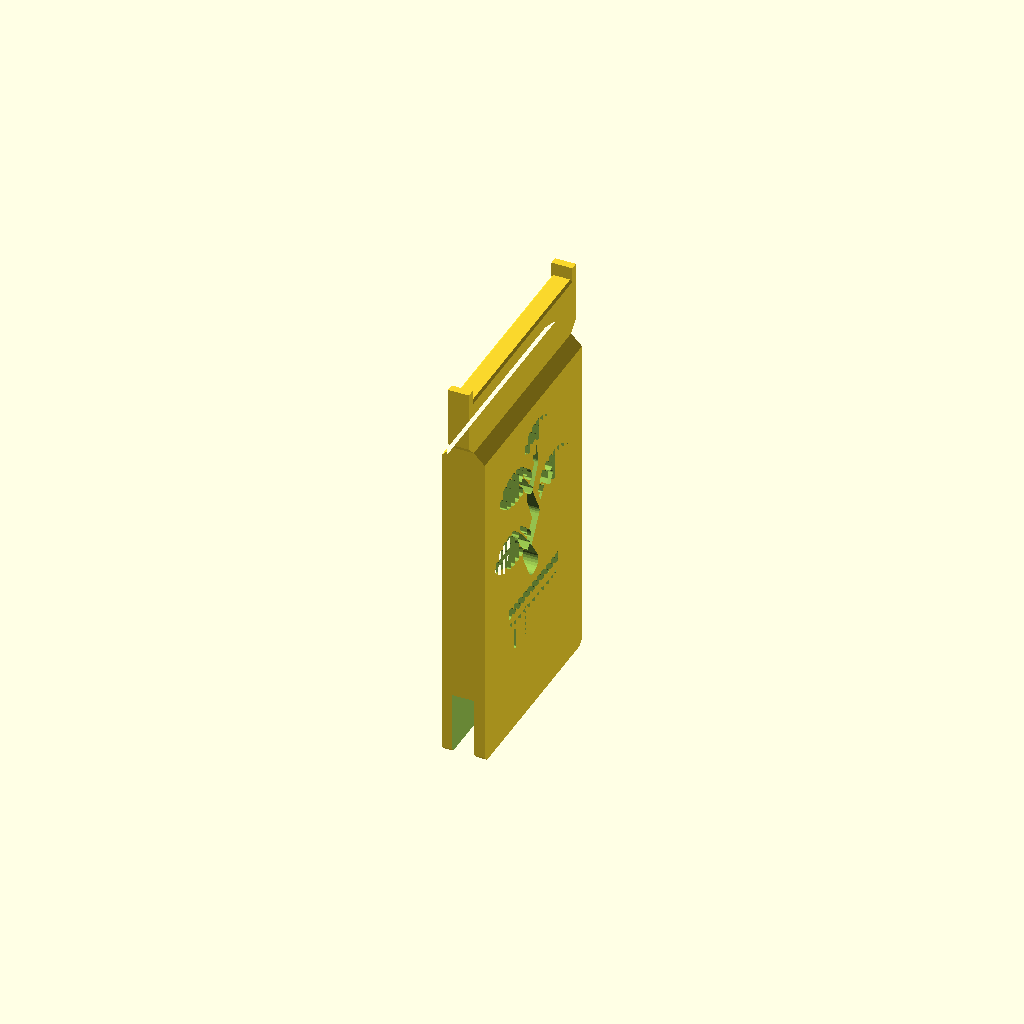
Cell 1: the model at its default parameters.
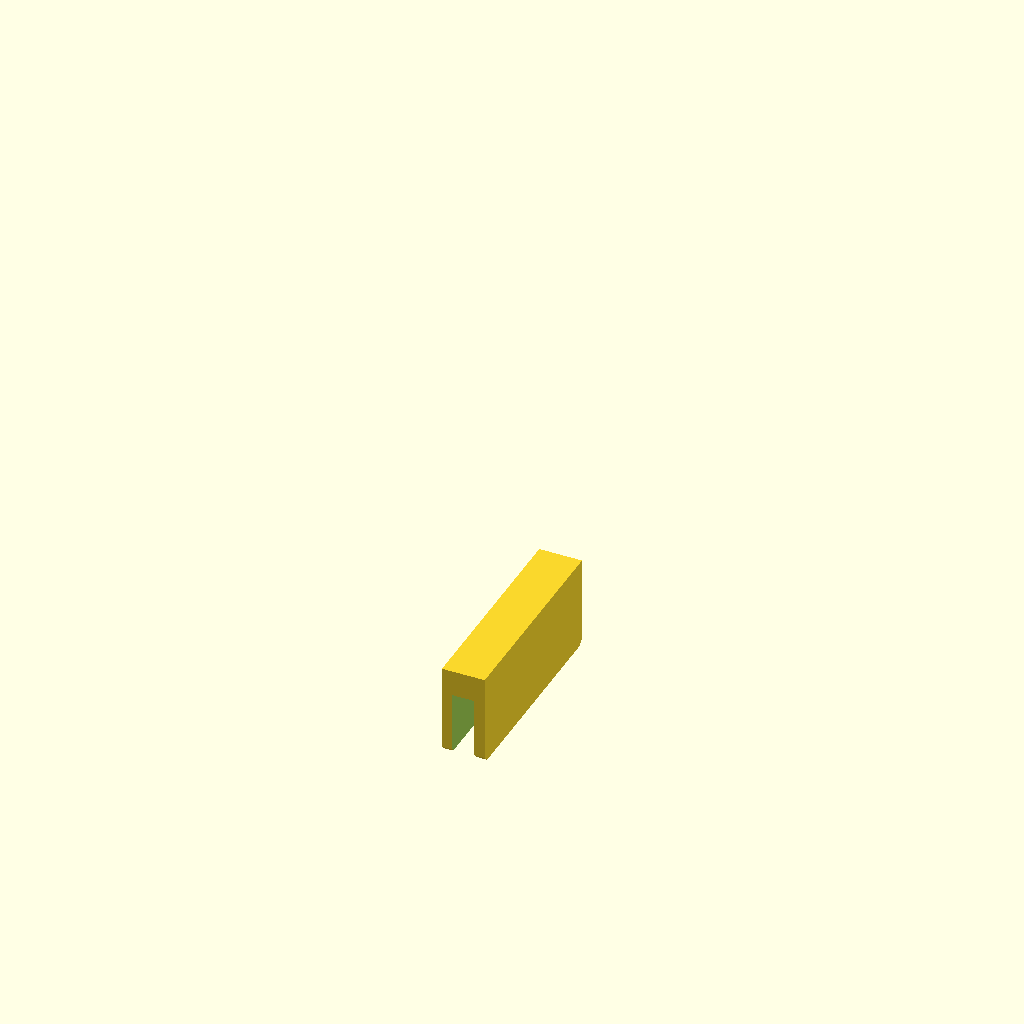
Cell 2: the same model with part = "test_bottom".
One fixed orthographic camera (rotation 55°, 0°, 25°; colour scheme Cornfield) for every cell.
OpenSCAD source file projects/risers/hygger_riser.scad:
// Hygger aquarium light riser for rimless tanks
//
// The riser clamps over the top edge of the tank glass and carries a copy of that
// glass edge (the "fin") on top. The light's stock bracket sits on the fin exactly
// as it sat on the tank, so it works whatever shape the bracket foot is.
//
// Print 1 riser for the clear end panel. The end panel with the pump gets the pump
// gate instead (part = gate_legs and gate_beam), which straddles the pump and holds
// the light's foot at the same height. PETG on the Textured PEI plate, upright as
// modelled (slot down), no supports. Every hole is shaped to print without them.
//
// Axes: X runs along the glass, Y goes through the glass, Z is up.
// Z = 0 is the top edge of the tank glass.
//
// LOCKED 2026-10-29: PLA test prints of the bottom (slot and teeth) and the top
// (strip, cradle and end stops) both fit the real tank and light. Everything that
// sets those shapes stays as it is: lift_in, gauge_slot, fit_clear, clamp_depth,
// wall, fin_h, fin_chamfer, foot_len, foot_clear, stop_t, stop_h and width_base.
// The art only cuts the middle band (art_lo..art_hi), so it doesn't touch them.

/* [Main] */
lift_in = 5;          // [3:0.5:5] how much higher the light sits, in inches
glass_t = 8.0;        // tank glass thickness in mm
fit_clear = 0.2;      // gap on each side between the glass and the clamp
gauge_slot = 8.4;     // slot that fit on glass_gauge.scad (0 = use glass_t)

/* [Clamp] */
clamp_depth = 25;     // how far the clamp reaches down over the glass
wall = 4;             // clamp wall thickness

/* [Top fin (fake glass edge)] */
fin_h = 22;           // straight fin height: room for the bracket's foot or hook
fin_chamfer = 0.8;

/* [Light foot cradle] */
foot_len = 80;        // length of the light's foot along the glass
foot_clear = 1;       // play at each end of the foot
stop_t = 3;           // end-stop thickness
stop_h = 5;           // end-stop height above the strip

/* [Shape] */
width_base = 80;      // length along the glass

/* [Art: slatted bonsai, informal upright (B1)] */
tree_sx = 1.1;        // stretch of the tree drawing across...
tree_sz = 1.35;       // ...and up; more up than across keeps every limb steeper than 45 degrees
min_web = 1.4;        // thinnest wall left between two holes

/* [Pump gate: two legs and a beam over the pump] */
gate_beam_len = 300;  // spans an 8.5 in pump; printed in three pieces to fit the A1 mini bed
gate_teeth = 15;      // how far the beam's slot reaches down over the legs' fins
gate_solid = 18;      // beam between its slot and its strip; the leaf band is cut through it
gate_leg_base = 40;   // leg length along the glass at the clamp...
gate_leg_top = 25;    // ...and at its fin, where the beam sits
gate_open = 228;      // gap between the legs, for the assembly preview only
gate_split = 50;      // the beam's joints, either side of the middle (outside the end stops)
gate_tongue = 30;     // each end piece's tongue, which slides into the middle piece's slot
gate_root = 12;       // where the tongue starts, the end piece's own slot is filled solid
gate_leg_stop = 142;  // beyond this the slot is closed, so a leg's fin can't slide out of the beam's end
gate_pin = 4;         // square pins locking the tongues; their holes are 45-degree diamonds
// Three ginkgo leaves on the beam, all the same size: one upright in the middle and
// one at each end leaning in towards it on a curved stem. [x, z, fan radius, lean
// right in degrees, stem bend], where x, z is the foot of the stem (z up from the top
// of the beam's slot) and bend makes the stem's lower half that many degrees more
// upright, so it curves. The leaves rise through the strip's shoulder into the strip,
// keeping its top 3 mm solid under the light's foot.
gate_leaves = [
  [-100, 4.0, 26,  22,  14],
  [   0, 4.0, 26,   0,   0],
  [ 100, 4.0, 26, -22, -14],
];
ginkgo_spread = 66;   // half-angle of the fan's top edge
ginkgo_base = 28;     // half-angle of the narrow wedge where the fan meets its stem
ginkgo_notch = 0.22;  // depth of the notch between the two lobes, as a share of the radius
ginkgo_notch_w = 9;   // half-width of the notch, in degrees of the fan
ginkgo_corner = 0.08; // how much the fan's outer corners are rounded off
ginkgo_stem = 0.36;   // stem length, as a share of the radius
ginkgo_slot = [1.6, 3.0];  // finer than the bonsai's slots, for more veins

/* [Output] */
part = "riser";        // [riser, test_bottom, test_top, gate_legs, gate_beam, gate]
test_above_glass = 10; // test_bottom: how much of the body to keep above the glass
test_below_fin = 12;   // test_top: how much solid body to keep under the strip

/* [Hidden] */
$fn = 64;

lift = lift_in * 25.4;
slot = gauge_slot > 0 ? gauge_slot : glass_t + 2 * fit_clear;
fin_t = slot - 2 * fit_clear;  // as thick as the glass, so the bracket fits as before
thick = slot + 2 * wall;
taper_h = (thick - fin_t) / 2;
z_fin = lift - fin_h;          // where the straight fin starts
z_taper = z_fin - taper_h;     // where the body starts narrowing to the fin
top_len = foot_len + 2 * foot_clear + 2 * stop_t;  // strip length, end stops included
span = max(width_base, top_len) + 2;

// The gate's beam stands on the legs' fins the way the riser stands on the glass,
// so leg_lift + beam_lift is exactly the riser's lift and the light stays level.
beam_lift = gate_solid + taper_h + fin_h;    // beam: top of its slot to top of its strip
leg_lift = lift - beam_lift;                  // leg: glass edge to top of its fin
leg_fin_h = gate_teeth + 1;                   // 1 mm under the beam's teeth, so it rests on the fin top
gate_clear_h = leg_lift - gate_teeth;         // headroom over the glass under the beam
gate_clear_w = 2 * (gate_leg_stop - gate_leg_top);  // widest gap between the legs
gate_clear_min = 2 * (gate_split + gate_root);    // narrowest: the tongues fill the slot near the joints

// window the see-through art has to stay inside
art_lo = 6;
art_hi = z_taper - 6;
art_x = width_base / 2 - 6;

// The tree is drawn in its own units with the bottom of the pot at 0 (the B1
// mock-up), then stretched by tree_sx / tree_sz and centred in the art window.
// Trunk and branches are chains of [x, z, r]; every link climbs at least as much
// as it moves sideways.
trunk = [[0, 19.4, 3.6], [-5, 26, 3.1], [2, 34, 2.6], [-3, 42.5, 2.1], [2, 50, 1.7], [1, 55.5, 1.4]];
branches = [
  [[-4.6, 26.5, 1.6], [-10, 31.9, 1.1], [-13, 35,   0.9]],
  [[ 1.5, 34.5, 1.5], [  7, 40,   1.0], [ 10, 43.2, 0.8]],
  [[-2.8, 43,   1.3], [ -8, 48.2, 0.9], [-11, 51.4, 0.75]],
];
// foliage pads: [x, z, half width, dome height]
pads = [[-17, 31.5, 11.5, 6], [15, 41, 12, 6.2], [-15, 50, 10, 5.5], [3, 57.6, 9.5, 5.5]];
pot = [
  [[-14, 0], [14, 0], [17.5, 9.4], [-17.5, 9.4]],  // bowl
  [[-20, 11], [20, 11], [20, 14], [-20, 14]],      // rim
];
tree_h = 63.1;        // pot bottom to the top of the highest pad
tree_half_w = 28.5;   // widest reach either side of the trunk
leaf_slot = [2.0, 3.4];  // foliage slot width and pitch, in mm whatever the stretch
pot_slot = [2.2, 3.8];
tree_z0 = art_lo + (art_hi - art_lo - tree_h * tree_sz) / 2;
assert(tree_h * tree_sz <= art_hi - art_lo && tree_half_w * tree_sx <= art_x, "bonsai doesn't fit the art window");

// cross-section through the glass (2D x = Y, 2D y = Z)
module side_profile(top = lift, fh = fin_h, bottom = clamp_depth) {
  c = fin_chamfer;
  zf = top - fh;
  zt = zf - taper_h;
  polygon([
    [-thick / 2, -bottom], [thick / 2, -bottom],
    [thick / 2, zt], [fin_t / 2, zf],
    [fin_t / 2, top - c], [fin_t / 2 - c, top],
    [-fin_t / 2 + c, top], [-fin_t / 2, top - c],
    [-fin_t / 2, zf], [-thick / 2, zt],
  ]);
}

// glass slot, with a lead-in chamfer at the mouth
module slot_profile(depth = clamp_depth) {
  m = 1;
  polygon([
    [-slot / 2 - m, -depth - 0.01], [slot / 2 + m, -depth - 0.01],
    [slot / 2, -depth + m], [slot / 2, 0],
    [-slot / 2, 0], [-slot / 2, -depth + m],
  ]);
}

// silhouette seen side-on (2D x = X, 2D y = Z)
// The strip is longer than the body so the light's whole foot fits between the end
// stops; it widens at 45 degrees so the wider top still prints without supports.
module front_outline() {
  wb = width_base / 2;
  wt = top_len / 2;
  c = 2;    // bottom chamfer
  flare = max(wt - wb, 0);
  polygon([
    [-wb + c, -clamp_depth], [wb - c, -clamp_depth], [wb, -clamp_depth + c],
    [wb, z_fin], [wt, z_fin + flare], [wt, lift],
    [-wt, lift], [-wt, z_fin + flare], [-wb, z_fin], [-wb, -clamp_depth + c],
  ]);
}

// blocks at each end of the strip that stop the light's foot sliding off
module end_stops(top = lift) {
  for (s = [-1, 1])
    translate([s * (top_len - stop_t) / 2, 0, top + (stop_h - 1) / 2])
      cube([stop_t, fin_t, stop_h + 1], center = true);
}

// tree units -> riser mm
function tp(p) = [p[0] * tree_sx, tree_z0 + p[1] * tree_sz];

// foliage pad in mm, centred on c: domed top, flatter bottom
function pad_mm(c, a, b, n = 40) =
  concat([for (i = [0:n]) c + [a * cos(180 * i / n), b * sin(180 * i / n)]],
         [for (i = [1:n - 1]) c + [-a * cos(180 * i / n), -0.45 * b * sin(180 * i / n)]]);
// a bonsai pad given in tree units
function pad_pts(p) = pad_mm(tp(p), p[2] * tree_sx, p[3] * tree_sz);

// trunk or branch slot; grow widens it, to keep the foliage slots clear of it
module limb(pts, grow = 0) {
  for (i = [0:len(pts) - 2]) hull()
    for (p = [pts[i], pts[i + 1]]) translate(tp(p)) circle(r = p[2] * tree_sx + grow, $fn = 24);
}

// vertical slots across a window (the riser's art window unless told), one centred on x = 0
module slots(w, pitch, half = art_x, z0 = art_lo, z1 = art_hi) {
  n = ceil(half / pitch);
  for (k = [-n:n]) translate([k * pitch - w / 2, z0 - 1]) square([w, z1 - z0 + 2]);
}

// drop any sliver of a hole narrower than 2 * t (0.8 mm by default); the nozzle can't draw it
module no_slivers(t = 0.4) { offset(r = t) offset(delta = -t) children(); }

// Slatted bonsai cut as a see-through silhouette. Foliage and pot are rows of
// vertical slots whose tops are short flat bridges; trunk and branches lean no more
// than 45 degrees, so nothing needs supports.
module art() {
  no_slivers() intersection() {
    for (p = pot) polygon([for (q = p) tp(q)]);
    slots(pot_slot[0], pot_slot[1]);
  }
  limb(trunk);
  // Each branch stops a web short of the trunk. A branch slot that opened into the
  // trunk slot would make a Y, and the material in the fork of a Y starts as a
  // point with nothing under it.
  no_slivers() difference() {
    for (b = branches) limb(b);
    limb(trunk, min_web);
  }
  no_slivers() difference() {
    intersection() {
      for (p = pads) polygon(pad_pts(p));
      slots(leaf_slot[0], leaf_slot[1]);
    }
    limb(trunk, min_web);
    for (b = branches) limb(b, min_web);
  }
}

module riser(with_art = true) {
  difference() {
    intersection() {
      rotate([90, 0, 90]) linear_extrude(height = span, center = true) side_profile();
      rotate([90, 0, 0]) linear_extrude(height = thick + 2, center = true) front_outline();
    }
    rotate([90, 0, 90]) linear_extrude(height = span + 2, center = true) slot_profile();
    if (with_art)
      rotate([90, 0, 0]) linear_extrude(height = thick + 4, center = true) art();
  }
  end_stops();
}

// Pump-gate leg: the riser's clamp with a plain fin on top for the beam. Its inner
// face (x = 0, toward the pump) is upright; its outer face narrows from the clamp
// to the fin, which keeps a long foot on the glass and a short fin under the beam.
module gate_leg() {
  zt = leg_lift - leg_fin_h - taper_h;
  c = 2;
  difference() {
    intersection() {
      translate([gate_leg_base / 2, 0, 0]) rotate([90, 0, 90])
        linear_extrude(height = gate_leg_base + 2, center = true) side_profile(leg_lift, leg_fin_h);
      rotate([90, 0, 0]) linear_extrude(height = thick + 2, center = true) polygon([
        [c, -clamp_depth], [gate_leg_base - c, -clamp_depth], [gate_leg_base, -clamp_depth + c],
        [gate_leg_base, 0], [gate_leg_top, zt], [gate_leg_top, leg_lift],
        [0, leg_lift], [0, -clamp_depth + c],
      ]);
    }
    translate([gate_leg_base / 2, 0, 0]) rotate([90, 0, 90])
      linear_extrude(height = gate_leg_base + 4, center = true) slot_profile();
  }
}

// Ginkgo fan, apex at the origin, opening up. Its sides leave the stem as a narrow
// wedge and flare out (quadratic curves) to the corners of the broad top edge, which
// is split into two lobes by a notch.
function ginkgo_edge(r, n = 60) = [for (i = [0:n]) let(t = -ginkgo_spread + 2 * ginkgo_spread * i / n,
    k = 1 - ginkgo_notch * max(0, 1 - abs(t) / ginkgo_notch_w) - ginkgo_corner * pow(abs(t) / ginkgo_spread, 6))
  r * k * [sin(t), cos(t)]];
function ginkgo_pts(r, n = 60, m = 16) = let(
    edge = ginkgo_edge(r, n),
    c = 0.5 * r * [sin(ginkgo_base), cos(ginkgo_base)],
    side = function(u, end, ctl) 2 * (1 - u) * u * ctl + u * u * end)
  concat([[0, 0]],
         [for (j = [1:m - 1]) side(j / m, edge[0], [-c[0], c[1]])],
         edge,
         [for (j = [m - 1:-1:1]) side(j / m, edge[n], c)]);

// a leaf's stem as [foot, middle, apex]
function ginkgo_stem_pts(x, z, r, tilt, bend) = let(
    h = ginkgo_stem * r / 2,
    mid = [x, z] + h * [sin(tilt - bend), cos(tilt - bend)])
  [[x, z], mid, mid + h * [sin(tilt), cos(tilt)]];

// the leaf's outline, or just its top edge (left to right), in beam coordinates
function ginkgo_place(pts, x, z, r, tilt, bend) = let(apex = ginkgo_stem_pts(x, z, r, tilt, bend)[2])
  [for (u = pts) apex + [u[0] * cos(tilt) + u[1] * sin(tilt), -u[0] * sin(tilt) + u[1] * cos(tilt)]];
function ginkgo_outline(x, z, r, tilt, bend) = ginkgo_place(ginkgo_pts(r), x, z, r, tilt, bend);

// height of a left-to-right polyline at x, and its lowest point over [x0, x1]
function line_z(pts, x) = let(
    xc = min(max(x, pts[0][0]), pts[len(pts) - 1][0]),
    i = [for (j = [0:len(pts) - 2]) if (pts[j][0] <= xc && xc <= pts[j + 1][0]) j][0],
    a = pts[i], b = pts[i + 1])
  a[1] + (b[1] - a[1]) * (xc - a[0]) / max(b[0] - a[0], 1e-9);
function line_min(pts, x0, x1) = min(concat([line_z(pts, x0), line_z(pts, x1)], [for (q = pts) if (q[0] > x0 && q[0] < x1) q[1]]));

// Slatted ginkgo leaf on a curved stem. The slots stay upright whatever the lean, and
// each slot's top is cut flat at the lowest point of the leaf's edge above it, so it
// is a short bridge even under the notch (a slot top that dipped to a point there
// would leave a sliver of material starting in mid-air). The stem runs into the middle slot like
// a centre vein and stays a web clear of all the others, so the holes never fork;
// neither half of the stem leans more than 45 degrees.
module ginkgo(x, z, r, tilt = 0, bend = 0) {
  stem = ginkgo_stem_pts(x, z, r, tilt, bend);
  assert(abs(tilt) <= 45 && abs(tilt - bend) <= 45, "ginkgo stem leans too far to print");
  w = ginkgo_slot[0];
  n = ceil(1.5 * r / ginkgo_slot[1]);
  module stem(grow = 0)
    for (i = [0:1]) hull() for (q = [stem[i], stem[i + 1]]) translate(q) circle(r = 0.9 + grow, $fn = 24);
  edge = ginkgo_place(ginkgo_edge(r), x, z, r, tilt, bend);
  module blade(ks) intersection() {
    polygon(ginkgo_outline(x, z, r, tilt, bend));
    for (k = ks) let(x0 = stem[2][0] + k * ginkgo_slot[1] - w / 2, top = line_min(edge, x0, x0 + w))
      if (top > z) translate([x0, z]) square([w, top - z]);
  }
  stem();
  // the middle slot, carried right down to the stem at full width so the narrow base
  // of the fan doesn't pinch it off
  translate([stem[2][0] - w / 2, stem[2][1]]) square([w, 2]);
  no_slivers() blade([0]);
  no_slivers(0.6) difference() {
    blade([for (k = [-n:n]) if (k != 0) k]);
    stem(min_web);
  }
}

// True if an outline (beam coordinates) keeps 3 mm of solid above the beam's slot,
// 6 mm from its ends and its joints, and 3 mm under the top of the strip.
function fits_beam(o) =
  min([for (q = o) q[1]]) >= 3 && max([for (q = o) abs(q[0])]) <= gate_beam_len / 2 - 6
  && min([for (q = o) abs(abs(q[0]) - gate_split)]) >= 6 && max([for (q = o) q[1]]) <= beam_lift - 3;

// the beam's leaves, in beam coordinates (2D x along the beam, 2D y up from its slot)
module gate_beam_art() {
  for (p = gate_leaves) {
    assert(fits_beam(concat(ginkgo_outline(p[0], p[1], p[2], p[3], p[4]), [[p[0], p[1] - 0.9]])),
           str("ginkgo leaf ", p, " leaves its room on the beam"));
    ginkgo(p[0], p[1], p[2], p[3], p[4]);
  }
}

// Pump-gate beam. Its underside is a smaller copy of the riser's clamp: a slot along
// its whole length that drops over the legs' fins wherever the pump needs them. Its
// top is the riser's strip and cradle, centred; three slatted ginkgo leaves cut through it.
module gate_beam() {
  c = 2;
  e = gate_beam_len / 2;
  difference() {
    intersection() {
      rotate([90, 0, 90]) linear_extrude(height = gate_beam_len, center = true)
        side_profile(beam_lift, fin_h, gate_teeth);
      rotate([90, 0, 0]) linear_extrude(height = thick + 2, center = true) polygon([
        [-e + c, -gate_teeth], [e - c, -gate_teeth], [e, -gate_teeth + c],
        [e, beam_lift], [-e, beam_lift], [-e, -gate_teeth + c],
      ]);
    }
    rotate([90, 0, 90]) linear_extrude(height = gate_beam_len + 2, center = true) slot_profile(gate_teeth);
    rotate([90, 0, 0]) linear_extrude(height = thick + 4, center = true) gate_beam_art();
  }
  end_stops(beam_lift);
}

// The beam is too long for the bed, so it prints as three pieces. The end pieces each
// carry a tongue, a glass-thick plate that slides into the middle piece's slot and is
// locked there by two square pins through diamond holes (45-degree tops, so they print
// on their side). Under the light the pieces' end faces press together at the top and
// the pins hold the bottom, so the joints carry the load like solid beam.
module gate_pin_holes()
  for (s = [-1, 1], d = [9, 21])
    translate([s * (gate_split - d), 0, -gate_teeth / 2]) rotate([90, 0, 0])
      linear_extrude(height = thick + 2, center = true) rotate(45) square(gate_pin + 0.4, center = true);

// the beam's slot filled solid between x0 and x1
module gate_slot_fill(x0, x1)
  intersection() {
    translate([(x0 + x1) / 2, 0, 0]) rotate([90, 0, 90]) linear_extrude(height = abs(x1 - x0), center = true) slot_profile(gate_teeth);
    translate([min(x0, x1), -thick, -gate_teeth]) cube([abs(x1 - x0), 2 * thick, gate_teeth]);
  }

// An end piece's tongue, rooted by filling the start of its own slot, and the plug
// that closes the far end of that slot. Each leg's fin is trapped between the two,
// so the beam can't slide off a leg; it lowers onto the fins from above.
module gate_tongue(s) {
  translate([s * (gate_split - gate_tongue / 2), 0, -gate_teeth / 2]) cube([gate_tongue, fin_t, gate_teeth], center = true);
  gate_slot_fill(s * gate_split, s * (gate_split + gate_root));
  gate_slot_fill(s * gate_leg_stop, s * gate_beam_len / 2);
}

// piece 0 is the middle (cradle and centre leaf); -1 and 1 are the end pieces
module gate_beam_piece(piece) {
  e = gate_beam_len / 2;
  difference() {
    union() {
      intersection() {
        gate_beam();
        if (piece == 0) cube([2 * gate_split - 0.1, 3 * thick, 4 * beam_lift], center = true);
        else translate([piece * (gate_split + e) / 2, 0, 0]) cube([e - gate_split, 3 * thick, 4 * beam_lift], center = true);
      }
      if (piece != 0) gate_tongue(piece);
    }
    gate_pin_holes();
  }
}

// a square pin with chamfered ends, lying on its side as printed
module gate_pin_part() {
  l = thick - 0.4;
  hull() {
    cube([l - 1, gate_pin, gate_pin], center = true);
    cube([l, gate_pin - 1, gate_pin - 1], center = true);
  }
}

// the gate as it sits on the glass, legs gate_open apart
module gate() {
  assert(gate_open <= gate_clear_w && gate_open >= gate_clear_min, "legs outside the range the beam allows");
  for (s = [-1, 1]) translate([s * gate_open / 2, 0, 0]) mirror([s < 0 ? 1 : 0, 0, 0]) gate_leg();
  translate([0, 0, leg_lift]) for (piece = [-1, 0, 1]) gate_beam_piece(piece);
}

echo(str("pump gate: legs ", gate_clear_min, " to ", gate_clear_w, " mm apart, ", gate_clear_h,
         " mm headroom over the glass; leg ", leg_lift, " + beam ", beam_lift, " = ", leg_lift + beam_lift));

// Sitting on the bed, turned so the long side runs along the A1 mini's moving
// bed (Y). The tall, thin part then only sways in its stiff direction.
rotate([0, 0, 90])
  if (part == "test_bottom")
    // just the clamp and a solid band above the glass, to try the fit cheaply
    translate([0, 0, clamp_depth]) intersection() {
      riser(with_art = false);
      translate([-span, -thick, -clamp_depth - 1]) cube([2 * span, 2 * thick, clamp_depth + 1 + test_above_glass]);
    }
  else if (part == "test_top")
    // just the strip and end stops on a solid band, to try the light's foot
    translate([0, 0, test_below_fin - z_fin]) intersection() {
      riser(with_art = false);
      translate([-span, -thick, z_fin - test_below_fin]) cube([2 * span, 2 * thick, test_below_fin + fin_h + stop_h + 1]);
    }
  else if (part == "gate_legs")
    // both legs upright on their clamps, brims kept apart
    for (s = [-1, 1]) translate([0, s * 18, clamp_depth])
      mirror([s < 0 ? 1 : 0, 0, 0]) translate([-gate_leg_base / 2, 0, 0]) gate_leg();
  else if (part == "gate_beam") {
    // the three beam pieces side by side, upright on their slots, and the four pins
    for (piece = [-1, 0, 1])
      translate([-piece * (gate_split - gate_tongue + gate_beam_len / 2) / 2, piece * 36, gate_teeth])
        gate_beam_piece(piece);
    for (i = [0:3]) translate([-36 + 24 * i, 62, gate_pin / 2]) gate_pin_part();
  }
  else if (part == "gate")
    gate();
  else
    translate([0, 0, clamp_depth]) riser();
Customizer parameters (derived from the source; name, type, default, range or options):
lift_in: number, default 5, range 3 to 5, step 0.5
glass_t: number, default 8
fit_clear: number, default 0.2
gauge_slot: number, default 8.4
clamp_depth: number, default 25
wall: number, default 4
fin_h: number, default 22
fin_chamfer: number, default 0.8
foot_len: number, default 80
foot_clear: number, default 1
stop_t: number, default 3
stop_h: number, default 5
width_base: number, default 80
tree_sx: number, default 1.1
tree_sz: number, default 1.35
min_web: number, default 1.4
gate_beam_len: number, default 300
gate_teeth: number, default 15
gate_solid: number, default 18
gate_leg_base: number, default 40
gate_leg_top: number, default 25
gate_open: number, default 228
gate_split: number, default 50
gate_tongue: number, default 30
gate_root: number, default 12
gate_leg_stop: number, default 142
gate_pin: number, default 4
ginkgo_spread: number, default 66
ginkgo_base: number, default 28
ginkgo_notch: number, default 0.22
ginkgo_notch_w: number, default 9
ginkgo_corner: number, default 0.08
ginkgo_stem: number, default 0.36
ginkgo_slot: vector, default [1.6, 3]
part: string, default "riser", options "riser", "test_bottom", "test_top", "gate_legs", "gate_beam", "gate"
test_above_glass: number, default 10
test_below_fin: number, default 12
